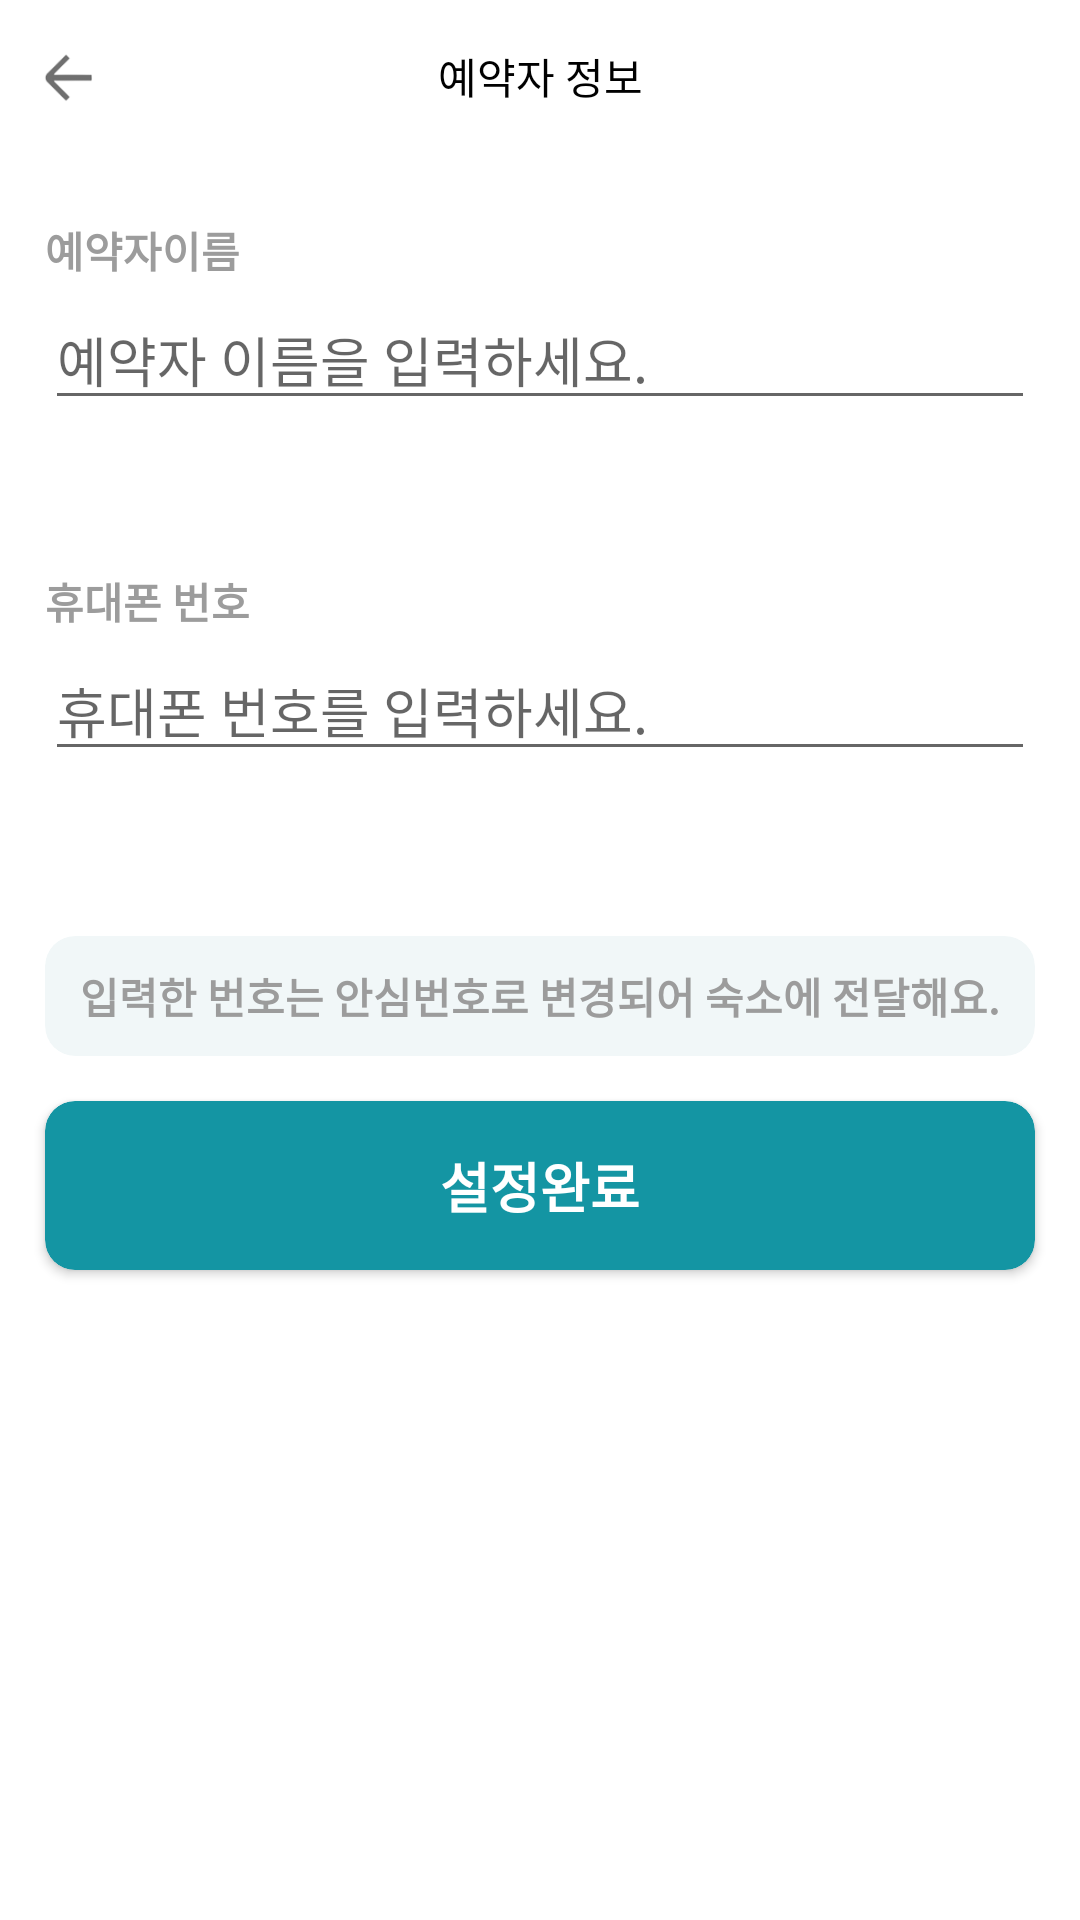

Here is an Android app screen rendered from its layout file. Give the layout XML and the strings, colors and styles it references.
<!-- AndroidManifest.xml: activity theme AppTheme.NoActionBar -->
<!-- res/layout/activity_reserver_info.xml -->
<?xml version="1.0" encoding="utf-8"?>
<androidx.constraintlayout.widget.ConstraintLayout xmlns:android="http://schemas.android.com/apk/res/android"
    android:layout_width="match_parent"
    android:layout_height="match_parent"
    xmlns:app="http://schemas.android.com/apk/res-auto">

    <ImageView
        android:id="@+id/reserver_info_back_btn"
        android:layout_width="35dp"
        android:layout_height="35dp"
        android:src="@drawable/btn_back"
        android:layout_marginStart="5dp"
        app:layout_constraintBottom_toBottomOf="@+id/text_info_form"
        app:layout_constraintStart_toStartOf="parent"
        app:layout_constraintTop_toTopOf="parent" />

    <TextView
        android:id="@+id/text_info_form"
        android:layout_width="match_parent"
        android:layout_height="wrap_content"
        android:text="예약자 정보"
        android:padding="15dp"
        android:textAlignment="center"
        android:textColor="@color/black"
        app:layout_constraintEnd_toEndOf="parent"
        app:layout_constraintHorizontal_bias="0.498"
        app:layout_constraintStart_toStartOf="parent"
        app:layout_constraintTop_toTopOf="parent" />

    <TextView
        android:id="@+id/reserver_name_txt"
        android:layout_width="wrap_content"
        android:layout_height="wrap_content"
        android:text="예약자이름"
        android:textColor="@color/colorGreyText"
        android:textStyle="bold"
        app:layout_constraintTop_toBottomOf="@id/reserver_info_back_btn"
        android:layout_marginTop="30dp"
        android:layout_marginStart="15dp"
        app:layout_constraintStart_toStartOf="parent"/>

    <EditText
        android:id="@+id/reserver_name_edit_txt"
        android:layout_width="match_parent"
        android:layout_height="wrap_content"
        app:layout_constraintStart_toStartOf="parent"
        app:layout_constraintTop_toBottomOf="@id/reserver_name_txt"
        android:layout_marginStart="15dp"
        android:layout_marginTop="3dp"
        android:layout_marginEnd="15dp"
        android:hint="예약자 이름을 입력하세요."/>

    <TextView
        android:id="@+id/reserver_phone_num_txt"
        android:layout_width="wrap_content"
        android:layout_height="wrap_content"
        android:text="휴대폰 번호"
        android:textColor="@color/colorGreyText"
        android:textStyle="bold"
        app:layout_constraintTop_toBottomOf="@id/reserver_name_edit_txt"
        app:layout_constraintStart_toStartOf="parent"
        android:layout_marginStart="15dp"
        android:layout_marginTop="50dp"/>

    <EditText
        android:id="@+id/reserver_phone_num_edit_txt"
        android:layout_width="match_parent"
        android:layout_height="wrap_content"
        android:layout_marginTop="3dp"
        app:layout_constraintStart_toStartOf="parent"
        app:layout_constraintTop_toBottomOf="@id/reserver_phone_num_txt"
        android:layout_marginStart="15dp"
        android:layout_marginEnd="15dp"
        android:hint="휴대폰 번호를 입력하세요."/>

    <androidx.cardview.widget.CardView
        android:id="@+id/reserver_info_top_btn"
        android:layout_width="match_parent"
        android:layout_height="40dp"
        android:layout_marginStart="15dp"
        android:layout_marginEnd="15dp"
        android:layout_marginTop="55dp"
        app:cardElevation="0dp"
        android:backgroundTint="#5BD9E8EA"
        app:cardCornerRadius="10dp"
        app:layout_constraintEnd_toEndOf="parent"
        app:layout_constraintStart_toStartOf="parent"
        app:layout_constraintTop_toBottomOf="@+id/reserver_phone_num_edit_txt">

        <TextView
            android:id="@+id/reserver_info_top_btn_txt"
            android:layout_width="wrap_content"
            android:layout_height="wrap_content"
            android:layout_gravity="center"
            android:text="입력한 번호는 안심번호로 변경되어 숙소에 전달해요."
            android:textColor="@color/colorGreyText"
            android:textStyle="bold"
            app:layout_constraintBottom_toBottomOf="parent"
            app:layout_constraintStart_toStartOf="parent"
            app:layout_constraintTop_toTopOf="parent" />


    </androidx.cardview.widget.CardView>

    <androidx.cardview.widget.CardView
        android:id="@+id/reserver_info_confirm_btn"
        android:layout_width="match_parent"
        android:layout_height="wrap_content"
        android:layout_margin="15dp"
        android:backgroundTint="@color/colorBtn"
        app:cardCornerRadius="10dp"
        app:layout_constraintEnd_toEndOf="parent"
        app:layout_constraintStart_toStartOf="parent"
        app:layout_constraintTop_toBottomOf="@+id/reserver_info_top_btn">

        <TextView
            android:id="@+id/reserver_info_confirm_btn_txt"
            android:layout_width="wrap_content"
            android:layout_height="wrap_content"
            android:layout_gravity="center"
            android:layout_margin="15dp"
            android:text="설정완료"
            android:textColor="@color/white"
            android:textSize="18dp"
            android:textStyle="bold"
            app:layout_constraintBottom_toBottomOf="parent"
            app:layout_constraintStart_toStartOf="parent"
            app:layout_constraintTop_toTopOf="parent" />

    </androidx.cardview.widget.CardView>

</androidx.constraintlayout.widget.ConstraintLayout>
<!-- resources referenced by this layout -->
<resources>
  <color name="black">#000000</color>
  <color name="colorBtn">#1495a3</color>
  
      //grey text color
  <color name="colorGreyText">#9C9C9C</color>
  
      //배경 color
  <color name="white">#FFFFFF</color>
  <!-- drawable btn_back: png bitmap (drawable, 2109 bytes) -->
  <style name="AppTheme.NoActionBar">
  
          <item name="windowActionBar">false</item>
  
          <item name="windowNoTitle">true</item>
  
      </style>
</resources>
